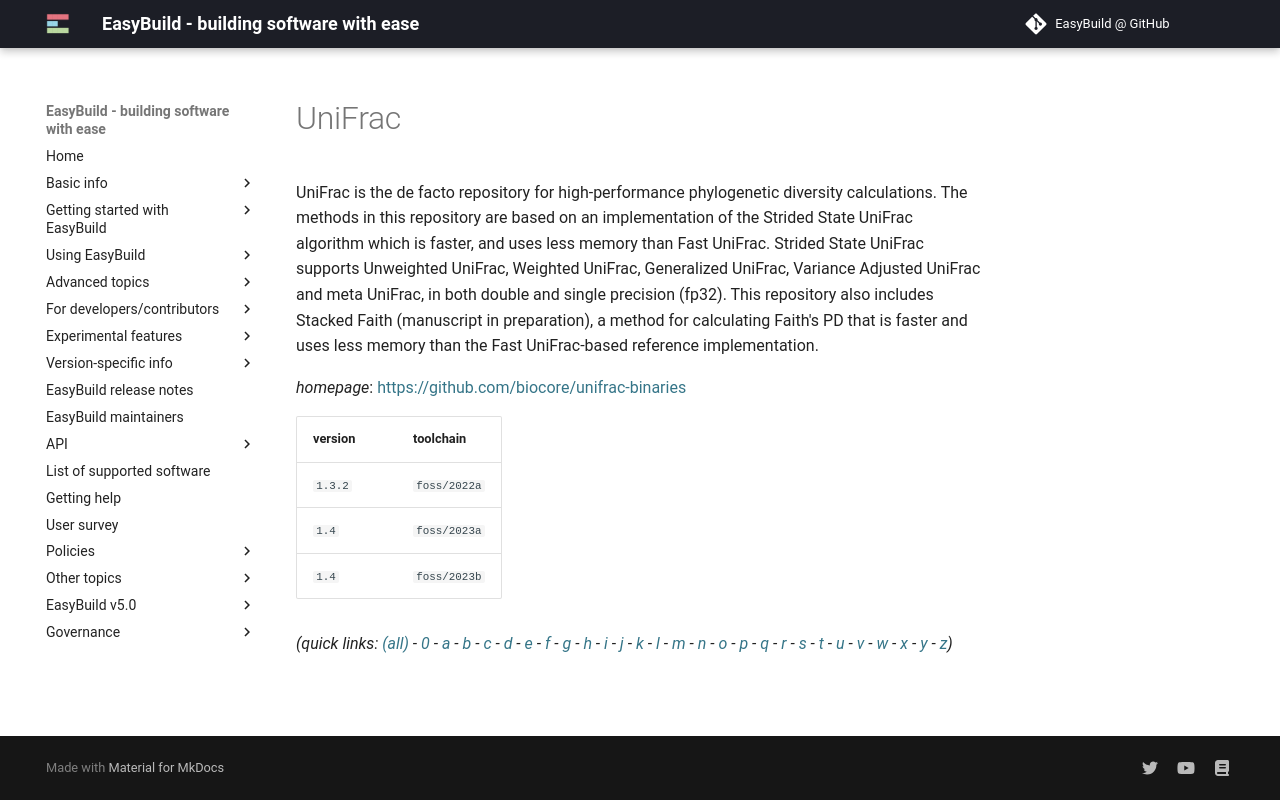

repository: easybuilders/easybuild-docs · page: version-specific/supported-software/u/UniFrac/index.html · generator: mkdocs

---
search:
  boost: 0.5
---
# UniFrac

UniFrac is the de facto repository for high-performance phylogenetic diversity calculations. The methods in this repository are based on an implementation of the Strided State UniFrac algorithm which is faster, and uses less memory than Fast UniFrac. Strided State UniFrac supports Unweighted UniFrac, Weighted UniFrac, Generalized UniFrac, Variance Adjusted UniFrac and meta UniFrac, in both double and single precision (fp32). This repository also includes Stacked Faith (manuscript in preparation), a method for calculating Faith's PD that is faster and uses less memory than the Fast UniFrac-based reference implementation.

*homepage*: <https://github.com/biocore/unifrac-binaries>

version | toolchain
--------|----------
``1.3.2`` | ``foss/2022a``
``1.4`` | ``foss/2023a``
``1.4`` | ``foss/2023b``


*(quick links: [(all)](../index.md) - [0](../0/index.md) - [a](../a/index.md) - [b](../b/index.md) - [c](../c/index.md) - [d](../d/index.md) - [e](../e/index.md) - [f](../f/index.md) - [g](../g/index.md) - [h](../h/index.md) - [i](../i/index.md) - [j](../j/index.md) - [k](../k/index.md) - [l](../l/index.md) - [m](../m/index.md) - [n](../n/index.md) - [o](../o/index.md) - [p](../p/index.md) - [q](../q/index.md) - [r](../r/index.md) - [s](../s/index.md) - [t](../t/index.md) - [u](../u/index.md) - [v](../v/index.md) - [w](../w/index.md) - [x](../x/index.md) - [y](../y/index.md) - [z](../z/index.md))*
